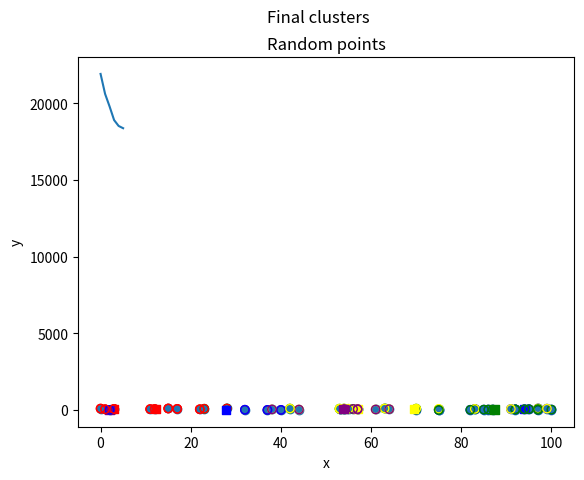

Source code (Python):
# K means


# Get Data
from random import seed
from random import randint
from matplotlib import pyplot as plt

x_range = 100
y_range = 100
num_points = 50

seed(1)
points = []

for i in range(num_points):
  point = (randint(0,x_range),randint(0,y_range))
  points.append(point)
points

plt.scatter([point[0] for point in points], [point[1] for point in points])
plt.title('Random points')
plt.xlabel('x')
plt.ylabel('y')
plt.show()


# randomly choose k centers
k = 5

centers = []
seed(1)
while len(centers) != k:
  center_i = randint(0,len(points))
  if points[center_i] not in centers:
    centers.append(points[center_i])
  else:
    continue

# assign colors to each center

def assign_colors(centers):
  # assign colors to each center
  colors  = ["red","green","blue","yellow","purple"]
  if type(centers) == dict:
    centers_colors = {list(centers.keys())[i]:colors[i] for i in range(len(centers.keys()))}
  else:
    centers_colors = {centers[i]:colors[i] for i in range(len(centers))}

  return centers_colors

centers_colors = assign_colors(centers)


def distance(point1,point2):
  return ((point1[0] - point2[0]) **2 + (point1[1] - point2[1])**2)**0.5


def reassign_points_to_center(centers_colors):
  # assign each point to a center
  points_to_centers = {}
  for point in points:
    # determine distance to each cluster
    min_distance = float("infinity")
    for center in centers_colors:
      local_distance = distance(point,center)**2
      if local_distance < min_distance:
        min_distance = local_distance
        points_to_centers[point] = center
  return points_to_centers
points_to_centers = reassign_points_to_center(centers_colors)


def plot_points(points_to_centers,centers_colors,title="Points"):
  x = [point[0] for point in points_to_centers]
  y = [point[1] for point in points_to_centers]
  colors = [centers_colors[points_to_centers[point]] for point in points_to_centers]
  plt.scatter(x,y,edgecolors=colors,facecolors='none')
  plt.scatter([p[0] for p in centers_colors],[p[1] for p in centers_colors],marker="s",c=list(centers_colors.values()))
  plt.suptitle(title)
  plt.show()

plot_points(points_to_centers,centers_colors)



def get_average(clusters):
  new_centers = []
  for center in clusters:
    x_vals = [point[0] for point in clusters[center]]
    y_vals = [point[1] for point in clusters[center]]
    x_average = sum(x_vals)/len(x_vals)
    y_average = sum(y_vals)/len(y_vals)
    new_center = (x_average,y_average)
    new_centers.append(new_center)

  return new_centers



def reassign_centers(points_to_centers):
  clusters = {}
  for point in points_to_centers:
    center = points_to_centers[point]
    if center not in clusters:
      clusters[center] = [point]
    else:
      clusters[center].append(point)
  # reassign centers
  centers = get_average(clusters)
  centers_colors = assign_colors(centers)
  return centers_colors


def get_wcss(points_to_centers):
  wcss = 0
  for point in points_to_centers:
    wss = distance(point,points_to_centers[point])**2
    wcss+=wss
  return wcss

get_wcss(points_to_centers)

# optimize
wcss = []
for i in range(100):
  centers_colors = reassign_centers(points_to_centers)
  points_to_centers = reassign_points_to_center(centers_colors)
  local_wcss = get_wcss(points_to_centers)
  print("WCSS Error:",local_wcss)
  if len(wcss) > 0 and wcss[-1] == local_wcss:
    break
  wcss.append(local_wcss)

plt.plot(range(len(wcss)),wcss)
plt.suptitle("Within Cluster Squared Error")
plt.show()


plot_points(points_to_centers,centers_colors,title="Final clusters")
